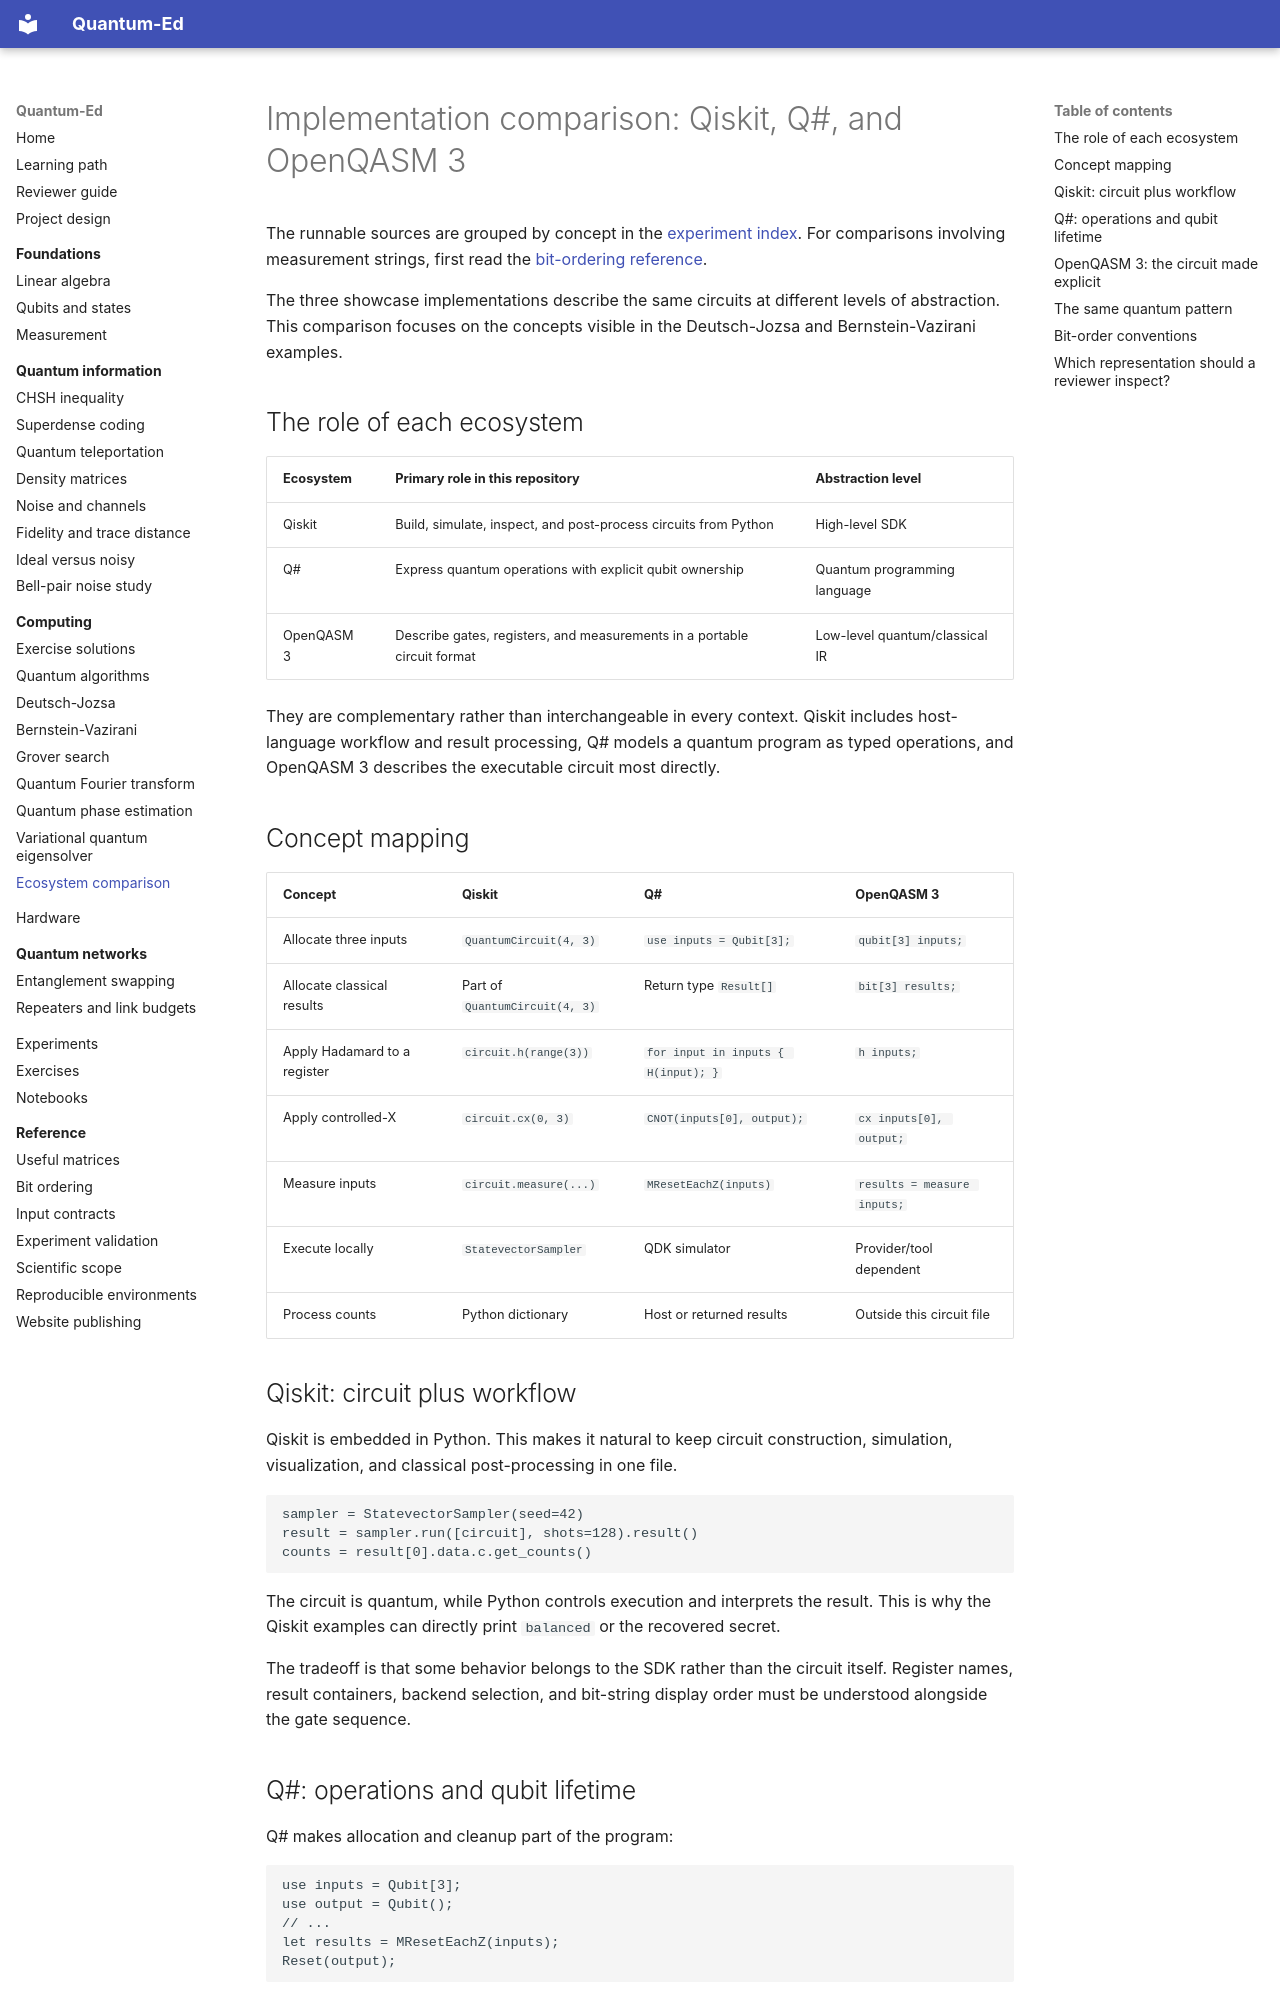

repository: cicixgliamici/quantum_ed · page: 10-quantum-algorithms/language-comparison/index.html · generator: mkdocs

# Implementation comparison: Qiskit, Q#, and OpenQASM 3

The runnable sources are grouped by concept in the
[experiment index](https://github.com/cicixgliamici/quantum_ed/tree/main/experiments). For comparisons involving
measurement strings, first read the [bit-ordering reference](../reference/bit-ordering.md).

The three showcase implementations describe the same circuits at different
levels of abstraction. This comparison focuses on the concepts visible in the
Deutsch-Jozsa and Bernstein-Vazirani examples.

## The role of each ecosystem

| Ecosystem | Primary role in this repository | Abstraction level |
| --- | --- | --- |
| Qiskit | Build, simulate, inspect, and post-process circuits from Python | High-level SDK |
| Q# | Express quantum operations with explicit qubit ownership | Quantum programming language |
| OpenQASM 3 | Describe gates, registers, and measurements in a portable circuit format | Low-level quantum/classical IR |

They are complementary rather than interchangeable in every context. Qiskit
includes host-language workflow and result processing, Q# models a quantum
program as typed operations, and OpenQASM 3 describes the executable circuit
most directly.

## Concept mapping

| Concept | Qiskit | Q# | OpenQASM 3 |
| --- | --- | --- | --- |
| Allocate three inputs | `QuantumCircuit(4, 3)` | `use inputs = Qubit[3];` | `qubit[3] inputs;` |
| Allocate classical results | Part of `QuantumCircuit(4, 3)` | Return type `Result[]` | `bit[3] results;` |
| Apply Hadamard to a register | `circuit.h(range(3))` | `for input in inputs { H(input); }` | `h inputs;` |
| Apply controlled-X | `circuit.cx(0, 3)` | `CNOT(inputs[0], output);` | `cx inputs[0], output;` |
| Measure inputs | `circuit.measure(...)` | `MResetEachZ(inputs)` | `results = measure inputs;` |
| Execute locally | `StatevectorSampler` | QDK simulator | Provider/tool dependent |
| Process counts | Python dictionary | Host or returned results | Outside this circuit file |

## Qiskit: circuit plus workflow

Qiskit is embedded in Python. This makes it natural to keep circuit
construction, simulation, visualization, and classical post-processing in one
file.

```python
sampler = StatevectorSampler(seed=42)
result = sampler.run([circuit], shots=128).result()
counts = result[0].data.c.get_counts()
```

The circuit is quantum, while Python controls execution and interprets the
result. This is why the Qiskit examples can directly print `balanced` or the
recovered secret.

The tradeoff is that some behavior belongs to the SDK rather than the circuit
itself. Register names, result containers, backend selection, and bit-string
display order must be understood alongside the gate sequence.
